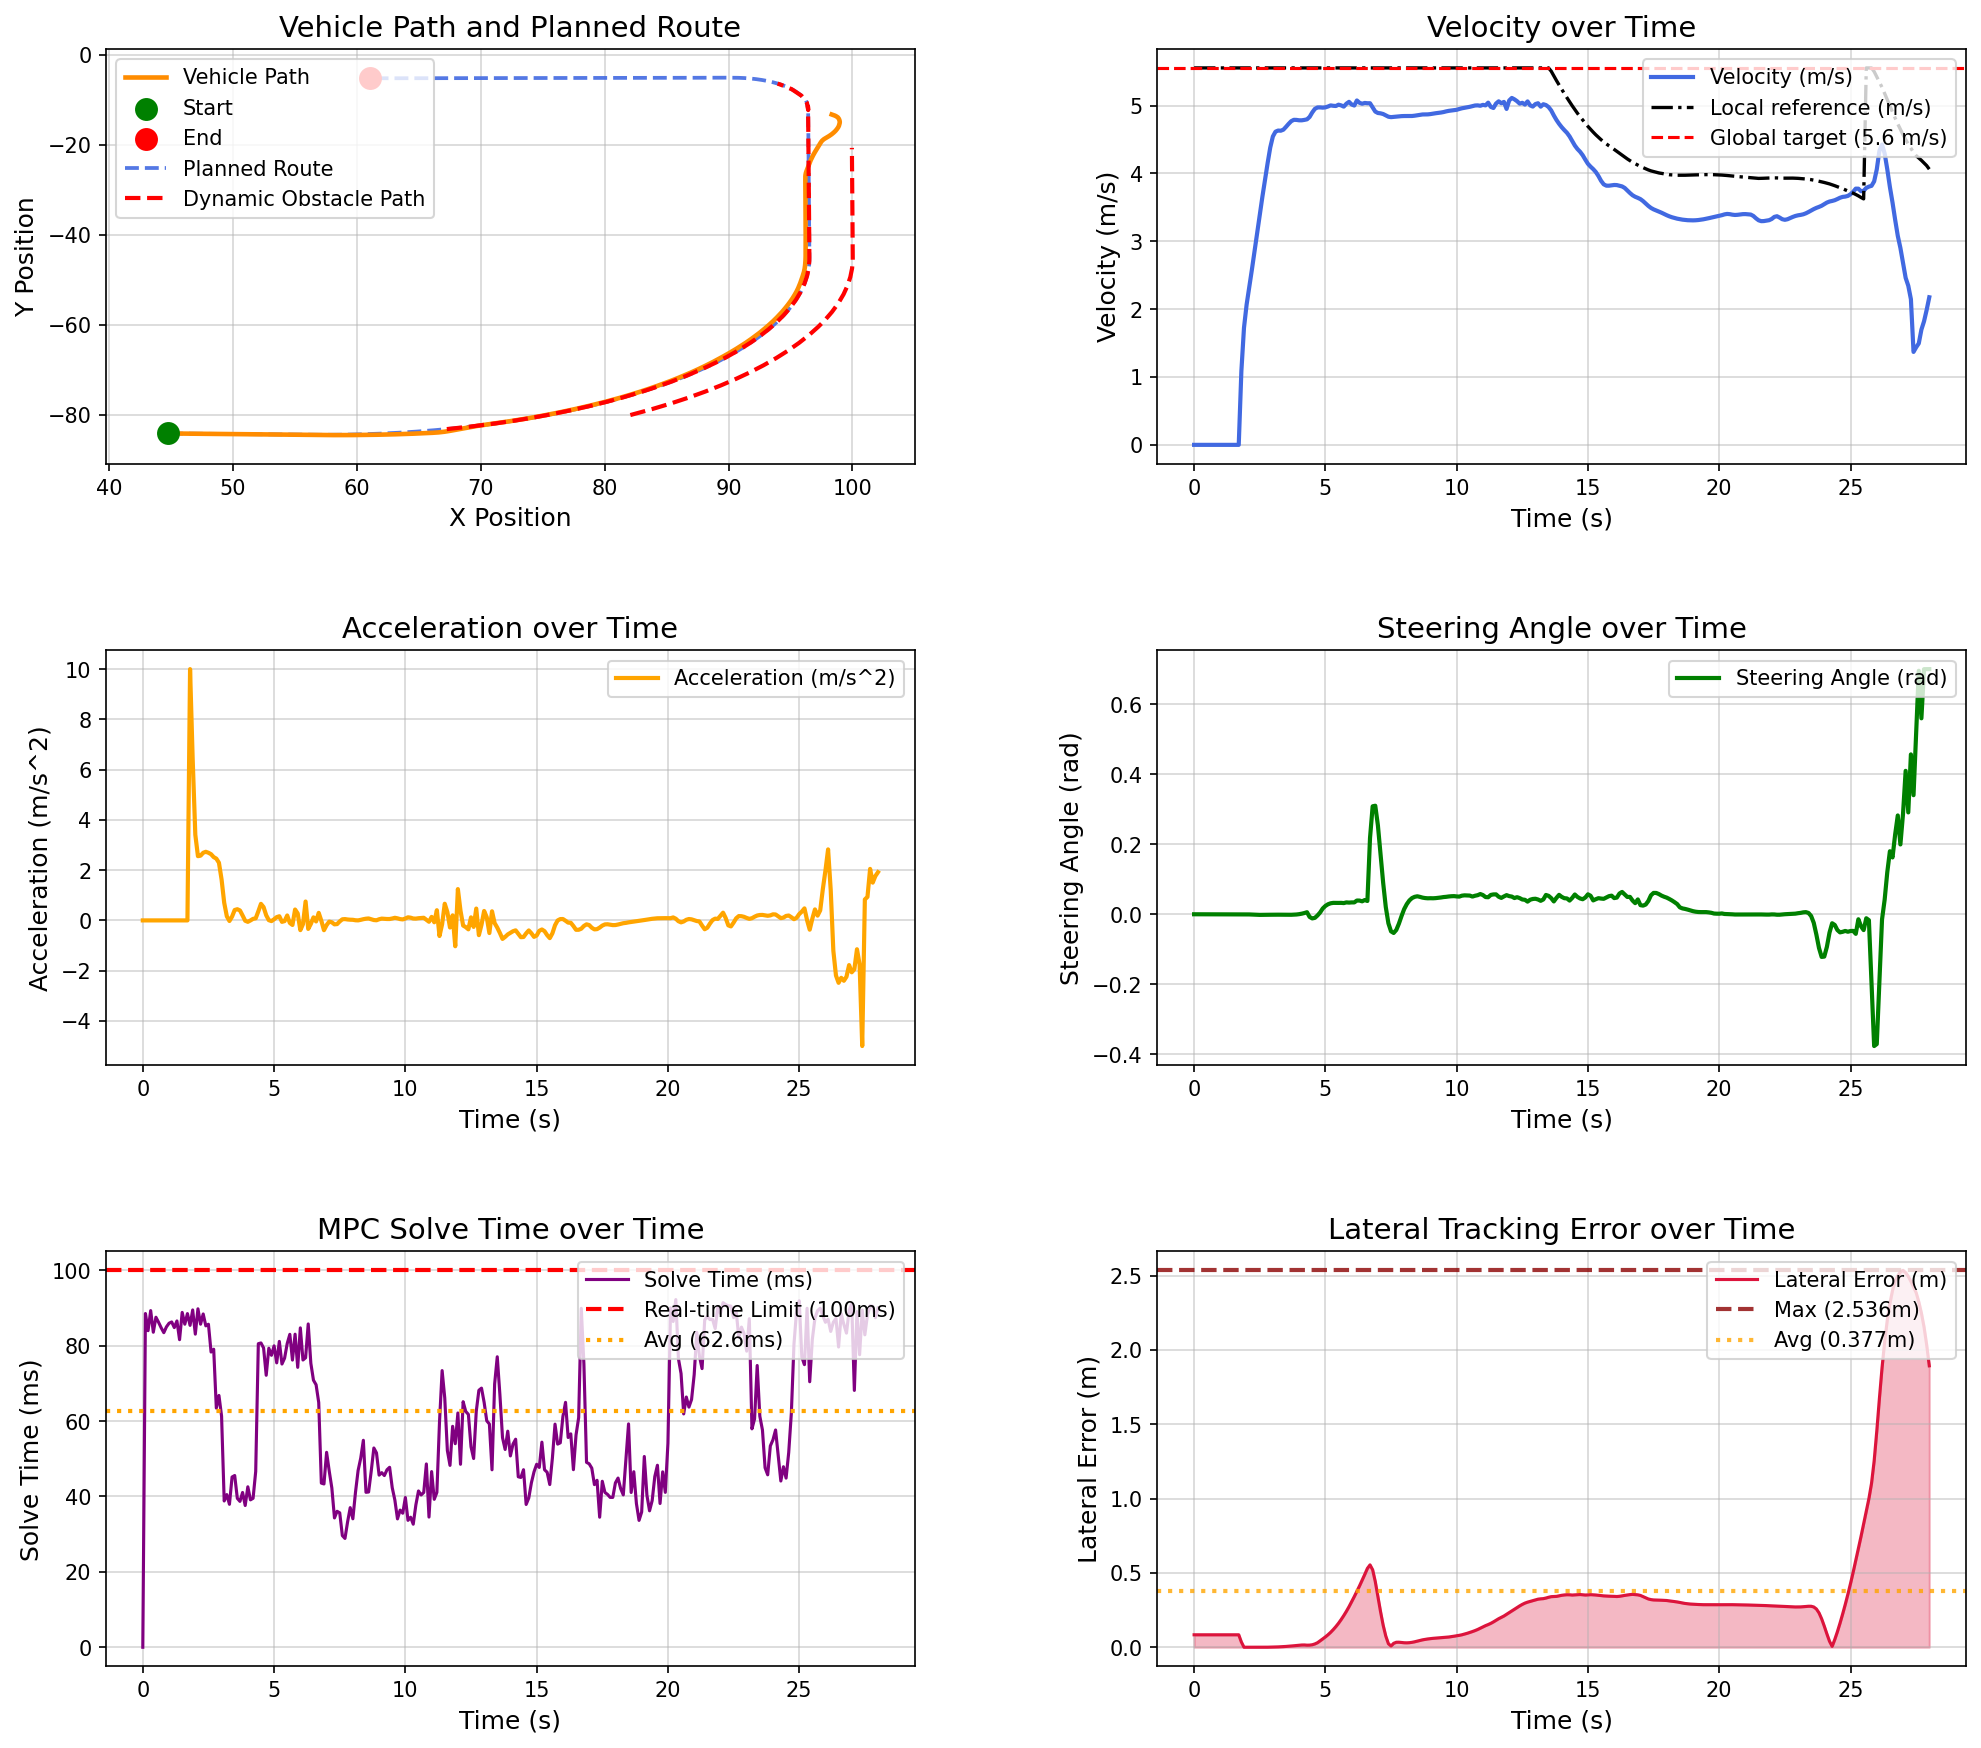

The file beside this chart, header and first rows:
场景, step, time, x, y, yaw, speed, ac, steer, solve_time, lat_error, min_obstacle_dist, 
opportunistic_lane_change_blocked_town05, 0, 0.000000, 44.78, -84.13, -1.444, 0.000000, 0.000000, 0.000000, 0.000000, 0.08375, , 
opportunistic_lane_change_blocked_town05, 1, 0.1, 44.78, -84.13, -1.444, 0.000000, -0.000000, -0.000043, 88.54, 0.08375, 13.64, 
opportunistic_lane_change_blocked_town05, 2, 0.2, 44.78, -84.13, -1.444, 0.000000, -0.000000, -0.000013, 83.98, 0.08375, 12.68, 
opportunistic_lane_change_blocked_town05, 3, 0.3, 44.78, -84.13, -1.444, 0.000000, 0.000000, -0.000020, 89.31, 0.08375, 12.27, 
opportunistic_lane_change_blocked_town05, 4, 0.4, 44.78, -84.13, -1.444, 0.000000, 0.000000, -0.000189, 83.57, 0.08375, 12.65, 
opportunistic_lane_change_blocked_town05, 5, 0.5, 44.78, -84.13, -1.444, 0.000000, 0.000000, -0.000227, 87.55, 0.08375, 13.2, 
opportunistic_lane_change_blocked_town05, 6, 0.6, 44.78, -84.13, -1.444, 0.000000, -0.000000, -0.000258, 86.21, 0.08375, 13.43, 
opportunistic_lane_change_blocked_town05, 7, 0.7, 44.78, -84.13, -1.444, 0.000000, -0.000000, -0.000282, 84.75, 0.08375, 13.79, 
opportunistic_lane_change_blocked_town05, 8, 0.8, 44.78, -84.13, -1.444, 0.000000, -0.000000, -0.000306, 83.45, 0.08375, 14.13, 
opportunistic_lane_change_blocked_town05, 9, 0.9, 44.78, -84.13, -1.444, 0.000000, 0.000000, -0.000320, 85, 0.08375, 14.46, 
opportunistic_lane_change_blocked_town05, 10, 1, 44.78, -84.13, -1.444, 0.000000, -0.000000, -0.000332, 85.96, 0.08375, 14.8, 
opportunistic_lane_change_blocked_town05, 11, 1.1, 44.78, -84.13, -1.444, 0.000000, 0.000000, -0.000341, 86.3, 0.08375, 15.13, 
opportunistic_lane_change_blocked_town05, 12, 1.2, 44.78, -84.13, -1.444, 0.000000, -0.000000, -0.000348, 84.81, 0.08375, 15.43, 
opportunistic_lane_change_blocked_town05, 13, 1.3, 44.78, -84.13, -1.444, 0.000000, 0.000000, -0.000354, 86.56, 0.08375, 15.76, 
opportunistic_lane_change_blocked_town05, 14, 1.4, 44.78, -84.13, -1.444, 0.000000, 0.000000, -0.000359, 81.59, 0.08375, 16.09, 
opportunistic_lane_change_blocked_town05, 15, 1.5, 44.78, -84.13, -1.444, 0.000000, -0.000000, -0.000362, 88.83, 0.08375, 16.46, 
opportunistic_lane_change_blocked_town05, 16, 1.6, 44.78, -84.13, -1.444, 0.000000, 0.000000, -0.000372, 85.7, 0.08375, 16.38, 
opportunistic_lane_change_blocked_town05, 17, 1.7, 44.78, -84.13, -1.444, 0.000000, 0.000000, -0.000372, 88.52, 0.08375, 17.07, 
opportunistic_lane_change_blocked_town05, 18, 1.8, 44.82, -84.13, -1.445, 1.085, 10, -0.000373, 85.39, 0.03513, 17.41, 
opportunistic_lane_change_blocked_town05, 19, 1.9, 44.97, -84.13, -1.444, 1.726, 6.409, -0.000431, 89.49, 0.000062, 17.08, 
opportunistic_lane_change_blocked_town05, 20, 2, 45.16, -84.14, -1.408, 2.067, 3.41, -0.000298, 83.07, 0.000233, 16.95, 
opportunistic_lane_change_blocked_town05, 21, 2.1, 45.38, -84.14, -1.382, 2.323, 2.556, -0.000475, 89.79, 0.000264, 16.94, 
opportunistic_lane_change_blocked_town05, 22, 2.2, 45.63, -84.15, -1.364, 2.581, 2.576, -0.000853, 85.7, 0.000249, 16.94, 
opportunistic_lane_change_blocked_town05, 23, 2.3, 45.9, -84.16, -1.356, 2.85, 2.691, -0.001285, 88.42, 0.000174, 16.88, 
opportunistic_lane_change_blocked_town05, 24, 2.4, 46.2, -84.16, -1.357, 3.123, 2.73, -0.001571, 85.26, 0.000062, 16.85, 
opportunistic_lane_change_blocked_town05, 25, 2.5, 46.52, -84.17, -1.369, 3.392, 2.692, -0.001742, 85.69, 0.000017, 16.82, 
opportunistic_lane_change_blocked_town05, 26, 2.6, 46.88, -84.18, -1.386, 3.655, 2.634, -0.001705, 78.31, 0.000003, 16.78, 
opportunistic_lane_change_blocked_town05, 27, 2.7, 47.25, -84.19, -1.405, 3.907, 2.519, -0.001598, 79.06, 0.000112, 16.72, 
opportunistic_lane_change_blocked_town05, 28, 2.8, 47.66, -84.2, -1.424, 4.153, 2.459, -0.001517, 63.44, 0.000325, 16.6, 
opportunistic_lane_change_blocked_town05, 29, 2.9, 48.09, -84.21, -1.443, 4.383, 2.295, -0.001363, 66.8, 0.000648, 16.51, 
opportunistic_lane_change_blocked_town05, 30, 3, 48.53, -84.22, -1.46, 4.546, 1.632, -0.001225, 61.32, 0.001064, 16.4, 
opportunistic_lane_change_blocked_town05, 31, 3.1, 48.99, -84.24, -1.477, 4.616, 0.7034, -0.001168, 38.8, 0.001635, 16.29, 
opportunistic_lane_change_blocked_town05, 32, 3.2, 49.46, -84.25, -1.493, 4.632, 0.1643, -0.001194, 40.49, 0.002354, 16.17, 
opportunistic_lane_change_blocked_town05, 33, 3.3, 49.92, -84.26, -1.51, 4.63, -0.02353, -0.001276, 37.92, 0.003208, 16.01, 
opportunistic_lane_change_blocked_town05, 34, 3.4, 50.38, -84.27, -1.529, 4.645, 0.1531, -0.001386, 45.16, 0.004218, 15.89, 
opportunistic_lane_change_blocked_town05, 35, 3.5, 50.85, -84.29, -1.55, 4.687, 0.4149, -0.001462, 45.56, 0.005381, 15.76, 
opportunistic_lane_change_blocked_town05, 36, 3.6, 51.32, -84.3, -1.571, 4.731, 0.4449, -0.001505, 39.5, 0.006685, 15.63, 
opportunistic_lane_change_blocked_town05, 37, 3.7, 51.79, -84.31, -1.593, 4.771, 0.3968, -0.001449, 38.69, 0.008194, 15.5, 
opportunistic_lane_change_blocked_town05, 38, 3.8, 52.27, -84.33, -1.611, 4.791, 0.1967, -0.001190, 41.06, 0.009916, 15.37, 
opportunistic_lane_change_blocked_town05, 39, 3.9, 52.75, -84.34, -1.622, 4.789, -0.01342, -0.000643, 37.6, 0.01181, 15.2, 
opportunistic_lane_change_blocked_town05, 40, 4, 53.23, -84.35, -1.621, 4.784, -0.05714, 0.000305, 42.57, 0.01369, 15.06, 
opportunistic_lane_change_blocked_town05, 41, 4.1, 53.71, -84.37, -1.601, 4.784, -0.001560, 0.001696, 39.1, 0.01506, 14.92, 
opportunistic_lane_change_blocked_town05, 42, 4.2, 54.19, -84.38, -1.556, 4.79, 0.06188, 0.003533, 39.52, 0.01536, 14.79, 
opportunistic_lane_change_blocked_town05, 43, 4.3, 54.67, -84.39, -1.478, 4.798, 0.08286, 0.005838, 46.63, 0.01387, 14.65, 
opportunistic_lane_change_blocked_town05, 44, 4.4, 55.15, -84.4, -1.546, 4.834, 0.3607, -0.007717, 80.53, 0.01433, 16.37, 
opportunistic_lane_change_blocked_town05, 45, 4.5, 55.63, -84.42, -1.659, 4.9, 0.6585, -0.01182, 80.73, 0.01673, 16.23, 
opportunistic_lane_change_blocked_town05, 46, 4.6, 56.13, -84.44, -1.803, 4.952, 0.5295, -0.01027, 79.41, 0.02228, 16.07, 
opportunistic_lane_change_blocked_town05, 47, 4.7, 56.62, -84.46, -1.878, 4.973, 0.2047, -0.003396, 72.15, 0.03053, 15.91, 
opportunistic_lane_change_blocked_town05, 48, 4.8, 57.12, -84.47, -1.929, 4.974, 0.008780, 0.005172, 79.33, 0.04321, 15.75, 
opportunistic_lane_change_blocked_town05, 49, 4.9, 57.62, -84.49, -1.753, 4.97, -0.02748, 0.01654, 77.45, 0.05634, 15.59, 
opportunistic_lane_change_blocked_town05, 50, 5, 58.11, -84.49, -1.426, 4.974, 0.04466, 0.02378, 79.96, 0.06968, 15.43, 
opportunistic_lane_change_blocked_town05, 51, 5.1, 58.61, -84.5, -1.018, 4.987, 0.1303, 0.02857, 75.44, 0.08429, 15.26, 
opportunistic_lane_change_blocked_town05, 52, 5.2, 59.11, -84.49, -0.5604, 5.003, 0.1648, 0.03134, 81.14, 0.1006, 15.09, 
opportunistic_lane_change_blocked_town05, 53, 5.3, 59.61, -84.49, -0.04709, 4.997, -0.05736, 0.03254, 75.14, 0.119, 14.93, 
opportunistic_lane_change_blocked_town05, 54, 5.4, 60.11, -84.47, 0.4291, 4.994, -0.02752, 0.03239, 76.69, 0.1392, 14.76, 
opportunistic_lane_change_blocked_town05, 55, 5.5, 60.61, -84.46, 0.8874, 5.014, 0.1964, 0.0324, 80.57, 0.1615, 14.59, 
opportunistic_lane_change_blocked_town05, 56, 5.6, 61.11, -84.44, 1.396, 5.003, -0.1023, 0.03253, 83.02, 0.1864, 14.4, 
opportunistic_lane_change_blocked_town05, 57, 5.7, 61.61, -84.41, 1.855, 4.985, -0.181, 0.03193, 76.19, 0.2132, 14.22, 
opportunistic_lane_change_blocked_town05, 58, 5.8, 62.11, -84.39, 2.352, 5.028, 0.4332, 0.03389, 83.05, 0.242, 14.06, 
opportunistic_lane_change_blocked_town05, 59, 5.9, 62.61, -84.35, 2.858, 5.056, 0.2752, 0.03329, 74.25, 0.2731, 13.86, 
... 221 more rows
